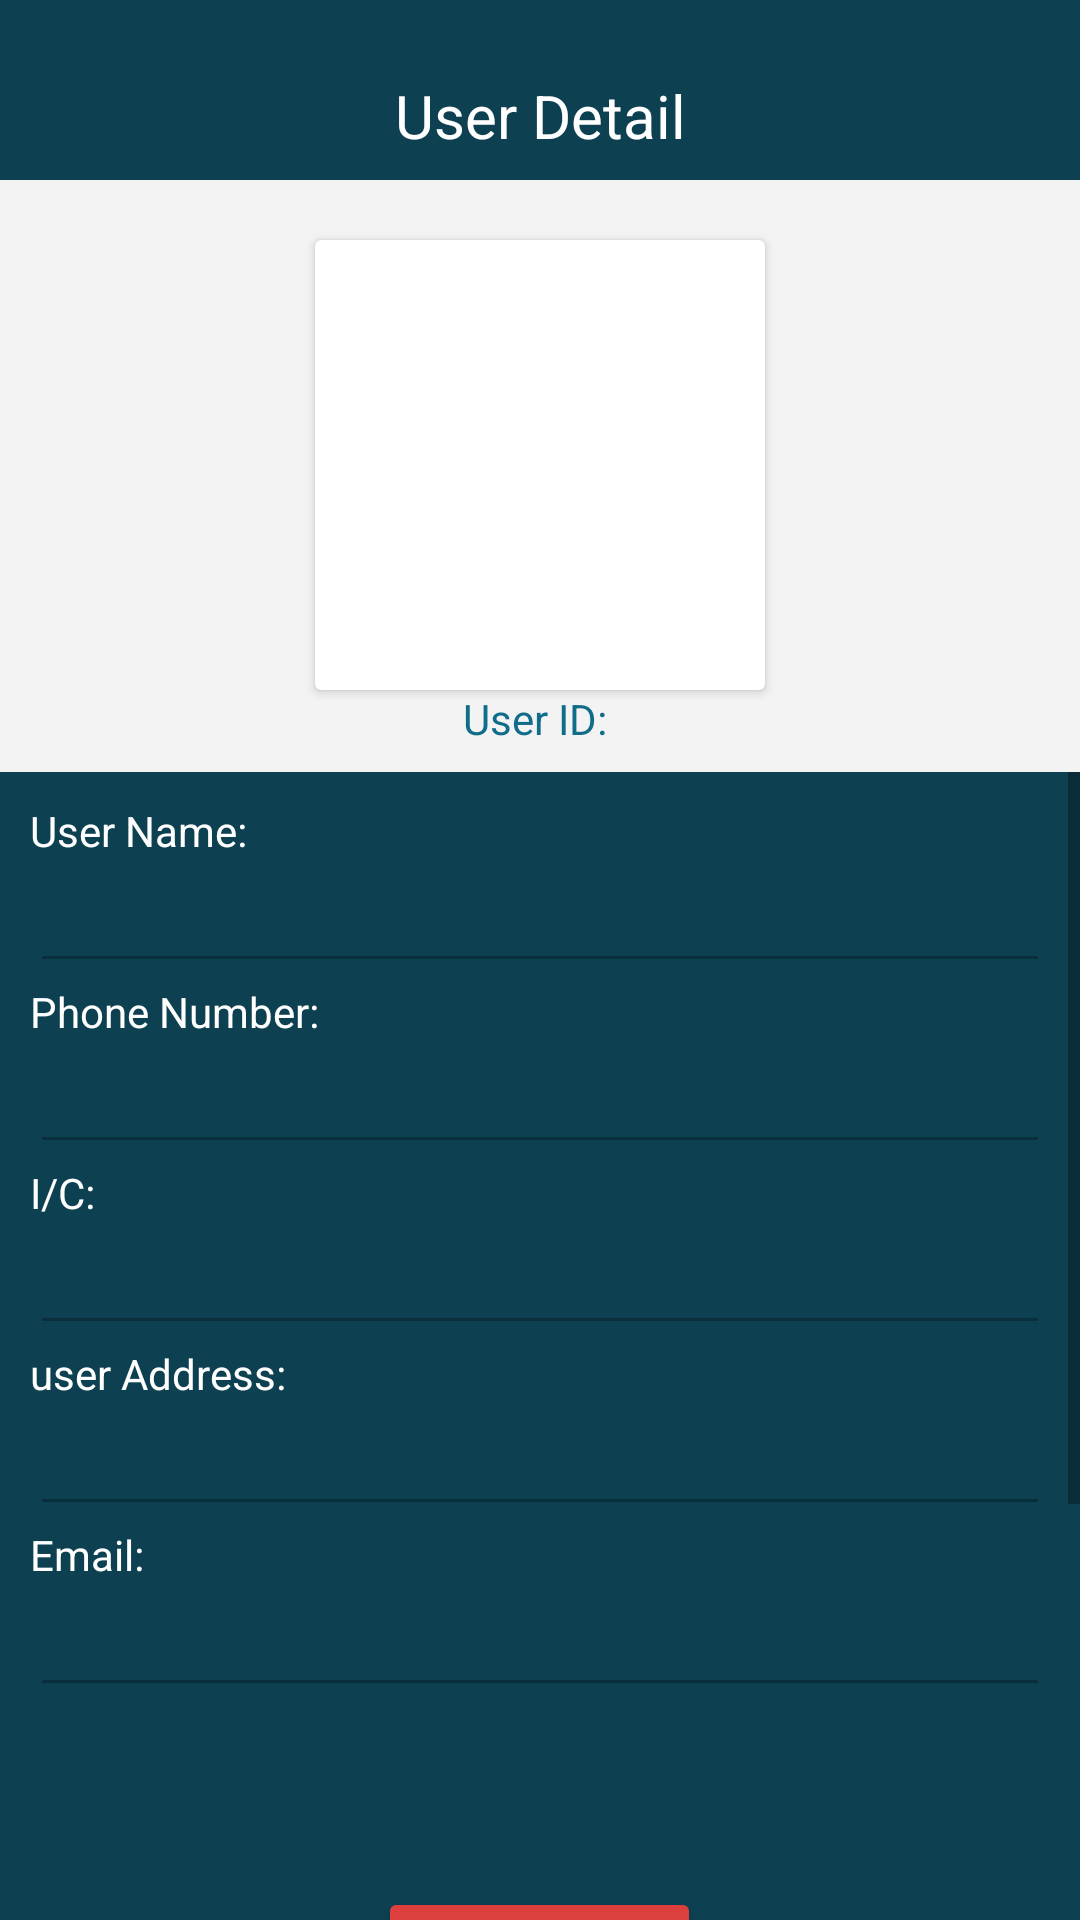

Here is an Android app screen rendered from its layout file. Give the layout XML and the strings, colors and styles it references.
<!-- AndroidManifest.xml: application theme Theme.AmbilBalik -->
<!-- res/layout/activity_admin_manage_user.xml -->
<?xml version="1.0" encoding="utf-8"?>
<LinearLayout xmlns:android="http://schemas.android.com/apk/res/android"
    xmlns:app="http://schemas.android.com/apk/res-auto"
    xmlns:tools="http://schemas.android.com/tools"
    android:layout_width="match_parent"
    android:layout_height="match_parent"
    android:background="#F3F3F3"
    android:orientation="vertical"
    tools:context=".Admin.AdminManageUser">

    <LinearLayout
        android:layout_width="match_parent"
        android:layout_height="600dp"
        android:layout_weight="4"
        android:orientation="vertical">
        <LinearLayout
            android:layout_width="match_parent"
            android:layout_height="60dp"
            android:background="#0D4051"
            android:orientation="horizontal">

            <ImageView
                android:layout_width="wrap_content"
                android:layout_height="wrap_content"
                android:src="@drawable/ic_baseline_arrow_back_24"
                android:paddingTop="20dp"
                android:onClick="toUserList"
                ></ImageView>

            <View
                android:layout_width="wrap_content"
                android:layout_height="match_parent"
                android:layout_weight="1"/>

            <TextView
                android:layout_width="wrap_content"
                android:layout_height="wrap_content"
                android:text="User Detail"
                android:textColor="@color/white"
                android:textSize="20dp"
                android:paddingTop="25dp"
                >
            </TextView>

            <View
                android:layout_width="wrap_content"
                android:layout_height="match_parent"
                android:layout_weight="1"/>

        </LinearLayout>



        <androidx.cardview.widget.CardView
            android:layout_marginTop="20dp"
            android:layout_width="150dp"
            android:layout_height="150dp"
            android:layout_gravity="center"
            android:elevation="2dp"
            >
            <ImageView
                android:id="@+id/userPicture"
                android:layout_width="match_parent"
                android:layout_height="match_parent"
                android:clickable="false"
                android:layout_gravity="center"/>
        </androidx.cardview.widget.CardView>
        <LinearLayout
            android:layout_width="wrap_content"
            android:layout_height="wrap_content"
            android:orientation="horizontal"
            android:layout_gravity="center">

            <TextView
                android:layout_width="wrap_content"
                android:layout_height="wrap_content"
                android:text="User ID: "
                android:textColor="#106D8A"
                >
            </TextView>
            <TextView
                android:id="@+id/userID"
                android:layout_width="wrap_content"
                android:layout_height="wrap_content"
                android:textColor="#0D4051"
                >
            </TextView>
        </LinearLayout>


    </LinearLayout>
    <ScrollView
        android:layout_width="match_parent"
        android:layout_height="match_parent"
        android:layout_weight="3"
        >

        <androidx.cardview.widget.CardView
            android:layout_width="match_parent"
            android:layout_height="600dp"
            android:background="#0D4051"
            app:cardCornerRadius="0px"
            android:layout_weight="3"
            android:layout_marginBottom="-30dp"
            >
            <LinearLayout
                android:layout_width="match_parent"
                android:layout_height="600dp"
                android:orientation="vertical"
                android:background="#0D4051"
                android:padding="10dp"
                >

                <TextView
                    android:layout_width="wrap_content"
                    android:layout_height="wrap_content"
                    android:text="User Name:"
                    android:textColor="@color/white"/>

                <EditText
                    android:id="@+id/userName"
                    android:layout_width="match_parent"
                    android:layout_height="wrap_content"
                    android:textColor="@color/white"
                    android:enabled="false">
                </EditText>


                <TextView
                    android:layout_width="wrap_content"
                    android:layout_height="wrap_content"
                    android:text="Phone Number:"
                    android:textColor="@color/white"/>

                <EditText
                    android:id="@+id/userPhone"
                    android:layout_width="match_parent"
                    android:layout_height="wrap_content"
                    android:textColor="@color/white"
                    android:enabled="false">
                </EditText>

                <TextView
                    android:layout_width="match_parent"
                    android:layout_height="wrap_content"
                    android:text="I/C:"
                    android:textColor="@color/white">
                </TextView>

                    <EditText
                        android:id="@+id/userIc"
                        android:layout_width="match_parent"
                        android:layout_height="wrap_content"
                        android:textColor="@color/white"
                        android:enabled="false"
                        >
                    </EditText>

                <TextView
                    android:layout_width="match_parent"
                    android:layout_height="wrap_content"
                    android:text="user Address:"
                    android:textColor="@color/white">
                </TextView>

                <EditText
                    android:id="@+id/userAddress"
                    android:layout_width="match_parent"
                    android:layout_height="wrap_content"
                    android:textColor="@color/white"
                    android:enabled="false"
                    >
                </EditText>
                <TextView
                    android:layout_width="match_parent"
                    android:layout_height="wrap_content"
                    android:text="Email:"
                    android:textColor="@color/white">
                </TextView>

                <EditText
                    android:id="@+id/userEmail"
                    android:layout_width="match_parent"
                    android:layout_height="wrap_content"
                    android:textColor="@color/white"
                    android:enabled="false"
                    >
                </EditText>

                <Button
                    android:layout_width="wrap_content"
                    android:layout_height="wrap_content"
                    android:text="Remove User"
                    android:textColor="@color/white"
                    android:backgroundTint="#DD3F3F"
                    android:layout_gravity="center"
                    android:textSize="14dp"
                    android:layout_marginTop="60dp"
                    android:textAllCaps="false"
                    android:onClick="removeUser"
                    >
                </Button>


            </LinearLayout>

        </androidx.cardview.widget.CardView>
    </ScrollView>
</LinearLayout>
<!-- resources referenced by this layout -->
<resources>
  <style name="Theme.AmbilBalik" parent="Theme.MaterialComponents.DayNight.NoActionBar">
          
          <item name="colorPrimary">#0D4051</item>
          <item name="colorPrimaryVariant">@color/purple_700</item>
          <item name="colorOnPrimary">@color/white</item>
          
          <item name="colorSecondary">@color/teal_200</item>
          <item name="colorSecondaryVariant">@color/teal_700</item>
          <item name="colorOnSecondary">@color/black</item>
          
          <item name="android:statusBarColor" tools:targetApi="l">#468093</item>
          
      </style>
  <!-- not gathered from this repository: default colours our renderer supplied (Android Studio template values) -->
  <color name="purple_700">#FF3700B3</color>
  <color name="teal_200">#FF03DAC5</color>
  <color name="teal_700">#FF018786</color>
  <color name="black">#FF000000</color>
  <color name="white">#FFFFFFFF</color>
</resources>
